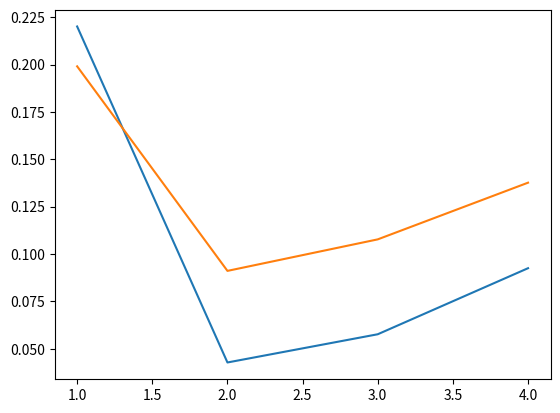

Reproduce this figure in Python.
import matplotlib.pyplot as plt
import numpy as np

seasons_nn = [0.220106,0.0427614,0.0576579,0.0925214]
seasons_pr = [0.19907,0.0911062,0.107741,0.137663]
x = [1,2,3,4]

#Plot the points
plt.plot(x,seasons_nn)
plt.plot(x,seasons_pr)
plt.show() #in Ubuntu Linux